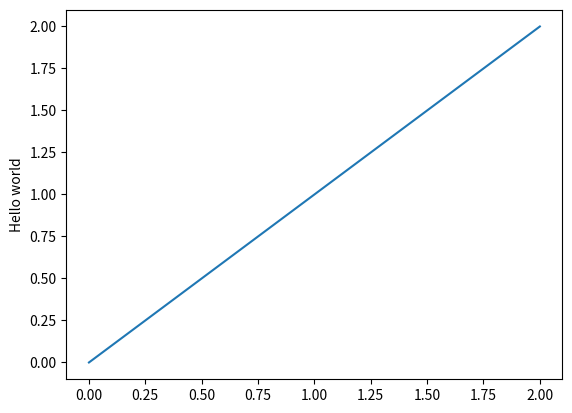

This chart was generated by the following Python code:

import matplotlib.pyplot as plt 
plt.plot([0, 1, 2])
plt.ylabel('Hello world')
plt.show()